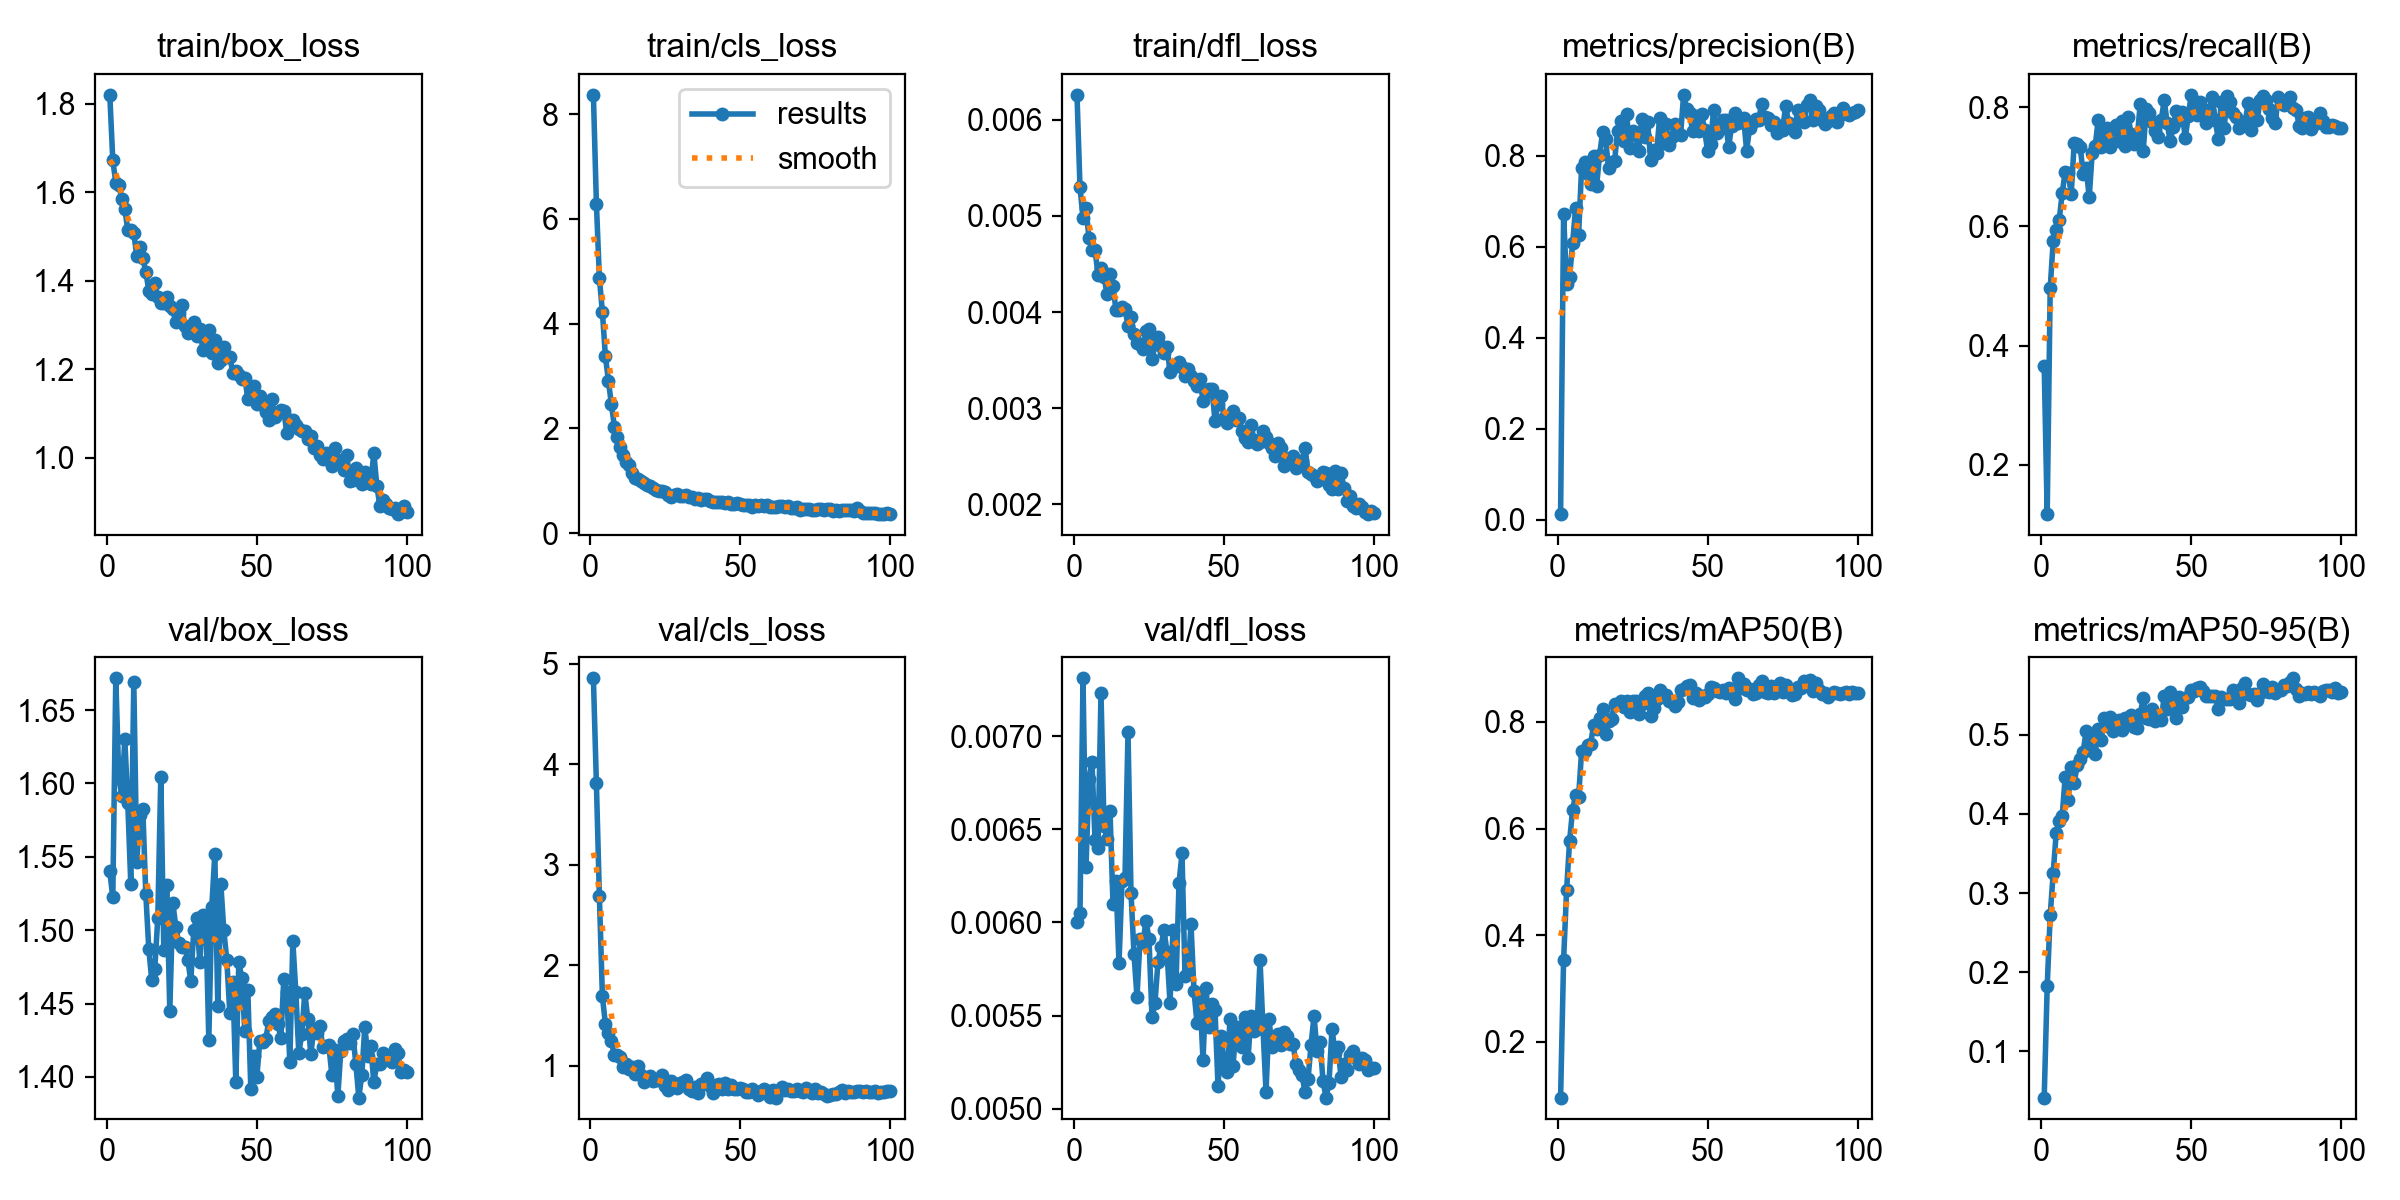

Values plotted in this chart, from the file beside it:
epoch, time, train/box_loss, train/cls_loss, train/dfl_loss, metrics/precision(B), metrics/recall(B), metrics/mAP50(B), metrics/mAP50-95(B), val/box_loss, val/cls_loss, val/dfl_loss, lr/pg0, lr/pg1, lr/pg2
1, 19.21, 1.82, 8.369, 0.00626, 0.01271, 0.3667, 0.09574, 0.0417, 1.54, 4.855, 0.006, 0.0004074, 0.0004074, 0.0004074
2, 39.88, 1.672, 6.292, 0.0053, 0.6716, 0.1175, 0.3536, 0.1822, 1.522, 3.808, 0.00605, 0.0008159, 0.0008159, 0.0008159
3, 60.77, 1.622, 4.863, 0.00498, 0.5174, 0.4967, 0.4846, 0.2719, 1.672, 2.684, 0.00731, 0.001216, 0.001216, 0.001216
4, 77.32, 1.616, 4.222, 0.00508, 0.5338, 0.5752, 0.5773, 0.3252, 1.604, 1.691, 0.0063, 0.001213, 0.001213, 0.001213
5, 89.63, 1.585, 3.377, 0.00477, 0.6074, 0.5938, 0.6352, 0.3759, 1.591, 1.415, 0.00677, 0.0012, 0.0012, 0.0012
6, 101.3, 1.562, 2.909, 0.00465, 0.6861, 0.611, 0.6633, 0.3915, 1.63, 1.325, 0.00686, 0.001188, 0.001188, 0.001188
7, 111.2, 1.514, 2.459, 0.00465, 0.6263, 0.6558, 0.6593, 0.3979, 1.586, 1.241, 0.00644, 0.001176, 0.001176, 0.001176
8, 121.4, 1.514, 2.032, 0.00439, 0.774, 0.6921, 0.745, 0.4469, 1.531, 1.102, 0.0064, 0.001163, 0.001163, 0.001163
9, 131.3, 1.507, 1.829, 0.00446, 0.7852, 0.6897, 0.7451, 0.4178, 1.669, 1.102, 0.00723, 0.001151, 0.001151, 0.001151
10, 141.5, 1.456, 1.638, 0.00437, 0.7596, 0.6541, 0.7573, 0.4588, 1.547, 1.088, 0.00652, 0.001139, 0.001139, 0.001139
11, 151.5, 1.476, 1.488, 0.00419, 0.7382, 0.7404, 0.7587, 0.4386, 1.579, 0.9922, 0.00645, 0.001126, 0.001126, 0.001126
12, 161.4, 1.45, 1.349, 0.0044, 0.7991, 0.7385, 0.7939, 0.4621, 1.583, 1.015, 0.0066, 0.001114, 0.001114, 0.001114
13, 171.3, 1.42, 1.296, 0.00427, 0.7333, 0.7339, 0.786, 0.4696, 1.525, 0.9669, 0.0061, 0.001102, 0.001102, 0.001102
14, 181.2, 1.378, 1.148, 0.00402, 0.8021, 0.6875, 0.8064, 0.4787, 1.487, 0.986, 0.00622, 0.001089, 0.001089, 0.001089
15, 191.1, 1.371, 1.054, 0.00402, 0.8518, 0.6982, 0.8232, 0.505, 1.466, 0.9158, 0.00578, 0.001077, 0.001077, 0.001077
16, 201.1, 1.395, 1.035, 0.00405, 0.8366, 0.6487, 0.778, 0.4804, 1.474, 0.9955, 0.00622, 0.001064, 0.001064, 0.001064
17, 210.9, 1.362, 0.9966, 0.00403, 0.7724, 0.7241, 0.8012, 0.4934, 1.509, 0.9119, 0.00624, 0.001052, 0.001052, 0.001052
18, 220.7, 1.35, 0.9476, 0.00386, 0.7865, 0.7348, 0.8061, 0.4762, 1.604, 0.8388, 0.00702, 0.00104, 0.00104, 0.00104
19, 230.6, 1.35, 0.9075, 0.00395, 0.7886, 0.7787, 0.8341, 0.5078, 1.486, 0.8768, 0.00616, 0.001027, 0.001027, 0.001027
20, 240.5, 1.362, 0.9028, 0.00377, 0.8555, 0.7341, 0.833, 0.4936, 1.531, 0.8988, 0.00583, 0.001015, 0.001015, 0.001015
21, 250.4, 1.344, 0.8562, 0.00368, 0.8767, 0.7496, 0.8394, 0.5206, 1.445, 0.8473, 0.0056, 0.001002, 0.001002, 0.001002
22, 260.3, 1.335, 0.8247, 0.00367, 0.8317, 0.766, 0.8286, 0.5115, 1.519, 0.8569, 0.00591, 0.0009901, 0.0009901, 0.0009901
23, 270.2, 1.306, 0.8009, 0.00362, 0.8926, 0.7334, 0.8397, 0.5226, 1.502, 0.8558, 0.00589, 0.0009778, 0.0009778, 0.0009778
24, 280.1, 1.328, 0.8091, 0.0038, 0.8163, 0.7641, 0.819, 0.5047, 1.491, 0.9115, 0.00601, 0.0009654, 0.0009654, 0.0009654
25, 289.9, 1.344, 0.7823, 0.00382, 0.8551, 0.7707, 0.8385, 0.5152, 1.489, 0.7989, 0.00591, 0.000953, 0.000953, 0.000953
26, 299.7, 1.298, 0.7343, 0.00351, 0.8466, 0.7432, 0.8384, 0.5191, 1.489, 0.757, 0.00549, 0.0009406, 0.0009406, 0.0009406
27, 309.8, 1.283, 0.6964, 0.00367, 0.8097, 0.777, 0.8141, 0.5064, 1.48, 0.846, 0.00557, 0.0009283, 0.0009283, 0.0009283
28, 320.3, 1.297, 0.7275, 0.00374, 0.8805, 0.735, 0.8343, 0.5209, 1.465, 0.7936, 0.00579, 0.0009159, 0.0009159, 0.0009159
29, 330.7, 1.306, 0.7536, 0.00365, 0.8422, 0.7832, 0.8481, 0.5205, 1.5, 0.7765, 0.00587, 0.0009035, 0.0009035, 0.0009035
30, 340.9, 1.276, 0.7138, 0.00358, 0.8747, 0.7547, 0.854, 0.5245, 1.508, 0.828, 0.00596, 0.0008911, 0.0008911, 0.0008911
31, 350.9, 1.292, 0.715, 0.00364, 0.7906, 0.7379, 0.8101, 0.5101, 1.478, 0.8415, 0.00584, 0.0008787, 0.0008787, 0.0008787
32, 360.9, 1.244, 0.721, 0.00338, 0.8124, 0.7474, 0.8254, 0.5089, 1.511, 0.8562, 0.00557, 0.0008664, 0.0008664, 0.0008664
33, 370.9, 1.263, 0.6905, 0.00343, 0.8065, 0.806, 0.8422, 0.5262, 1.51, 0.772, 0.00596, 0.000854, 0.000854, 0.000854
34, 380.8, 1.288, 0.6838, 0.00344, 0.8831, 0.7263, 0.8601, 0.5458, 1.425, 0.7457, 0.00567, 0.0008416, 0.0008416, 0.0008416
35, 390.6, 1.236, 0.6442, 0.00348, 0.8284, 0.7966, 0.8487, 0.5209, 1.516, 0.7864, 0.00621, 0.0008293, 0.0008293, 0.0008293
36, 400.6, 1.267, 0.6673, 0.00343, 0.8687, 0.7896, 0.851, 0.5198, 1.552, 0.7299, 0.00637, 0.0008169, 0.0008169, 0.0008169
37, 410.5, 1.214, 0.6253, 0.00334, 0.8227, 0.7754, 0.8398, 0.5323, 1.448, 0.8174, 0.00571, 0.0008045, 0.0008045, 0.0008045
38, 420.4, 1.222, 0.653, 0.00341, 0.8408, 0.7602, 0.8373, 0.5174, 1.532, 0.8232, 0.00573, 0.0007921, 0.0007921, 0.0007921
39, 430.4, 1.249, 0.6421, 0.00334, 0.8687, 0.7499, 0.829, 0.5194, 1.5, 0.8828, 0.00599, 0.0007797, 0.0007797, 0.0007797
40, 440.4, 1.228, 0.6099, 0.00328, 0.8503, 0.7781, 0.8374, 0.5188, 1.479, 0.8013, 0.00563, 0.0007674, 0.0007674, 0.0007674
41, 450.3, 1.228, 0.5951, 0.00323, 0.8465, 0.8121, 0.8604, 0.5484, 1.444, 0.732, 0.00546, 0.000755, 0.000755, 0.000755
42, 460.3, 1.192, 0.6001, 0.00331, 0.9339, 0.7731, 0.8622, 0.532, 1.465, 0.8062, 0.0056, 0.0007426, 0.0007426, 0.0007426
43, 470.1, 1.196, 0.5886, 0.00308, 0.9037, 0.7426, 0.8679, 0.5542, 1.397, 0.8149, 0.00526, 0.0007302, 0.0007302, 0.0007302
44, 480.1, 1.186, 0.5828, 0.00317, 0.8948, 0.7671, 0.8696, 0.5433, 1.478, 0.7647, 0.00565, 0.0007179, 0.0007179, 0.0007179
45, 490, 1.177, 0.574, 0.0032, 0.854, 0.7944, 0.8441, 0.5206, 1.467, 0.8276, 0.00544, 0.0007055, 0.0007055, 0.0007055
46, 499.9, 1.181, 0.5902, 0.0032, 0.887, 0.7792, 0.8533, 0.5472, 1.431, 0.7658, 0.00556, 0.0006931, 0.0006931, 0.0006931
47, 509.8, 1.134, 0.5525, 0.00287, 0.8552, 0.7927, 0.8405, 0.5347, 1.459, 0.8044, 0.00553, 0.0006808, 0.0006808, 0.0006808
48, 519.8, 1.148, 0.5588, 0.00305, 0.8923, 0.7479, 0.8482, 0.546, 1.392, 0.771, 0.00512, 0.0006684, 0.0006684, 0.0006684
49, 529.8, 1.161, 0.5739, 0.00313, 0.8563, 0.7848, 0.846, 0.5479, 1.414, 0.7729, 0.00539, 0.000656, 0.000656, 0.000656
50, 539.7, 1.121, 0.5508, 0.0029, 0.8103, 0.8208, 0.8528, 0.5563, 1.4, 0.7754, 0.00522, 0.0006436, 0.0006436, 0.0006436
51, 549.6, 1.14, 0.5407, 0.00285, 0.8269, 0.7996, 0.8656, 0.5549, 1.425, 0.7649, 0.0052, 0.0006312, 0.0006312, 0.0006312
52, 559.5, 1.118, 0.5259, 0.0029, 0.9016, 0.7867, 0.8629, 0.5597, 1.424, 0.7367, 0.00548, 0.0006189, 0.0006189, 0.0006189
53, 569.4, 1.103, 0.5379, 0.00297, 0.8505, 0.8092, 0.8579, 0.5607, 1.426, 0.7429, 0.00523, 0.0006065, 0.0006065, 0.0006065
54, 579.6, 1.085, 0.4988, 0.00288, 0.8589, 0.7897, 0.8553, 0.5547, 1.438, 0.7672, 0.00544, 0.0005941, 0.0005941, 0.0005941
55, 589.8, 1.133, 0.5404, 0.0029, 0.8788, 0.7737, 0.8594, 0.5492, 1.441, 0.7436, 0.00544, 0.0005818, 0.0005818, 0.0005818
56, 599.9, 1.093, 0.5127, 0.00276, 0.8786, 0.7957, 0.8542, 0.5486, 1.443, 0.7107, 0.00533, 0.0005694, 0.0005694, 0.0005694
57, 609.9, 1.102, 0.5347, 0.00269, 0.8188, 0.8165, 0.8633, 0.5495, 1.436, 0.73, 0.00549, 0.000557, 0.000557, 0.000557
58, 619.9, 1.109, 0.5198, 0.00265, 0.8658, 0.778, 0.8603, 0.5486, 1.427, 0.7696, 0.00527, 0.0005446, 0.0005446, 0.0005446
59, 629.8, 1.106, 0.535, 0.00283, 0.8938, 0.7474, 0.8428, 0.533, 1.467, 0.7502, 0.0055, 0.0005322, 0.0005322, 0.0005322
60, 639.7, 1.056, 0.4878, 0.00267, 0.8714, 0.8084, 0.8816, 0.5478, 1.458, 0.6925, 0.00542, 0.0005199, 0.0005199, 0.0005199
... 40 more rows
